Run: headless pygame with SDL's dummy video driver; simulated clock (each Clock.tick advances the game by its frame time, no real sleeping); random seed 0; keys injected as events and as key.get_pressed() state; no mouse input.
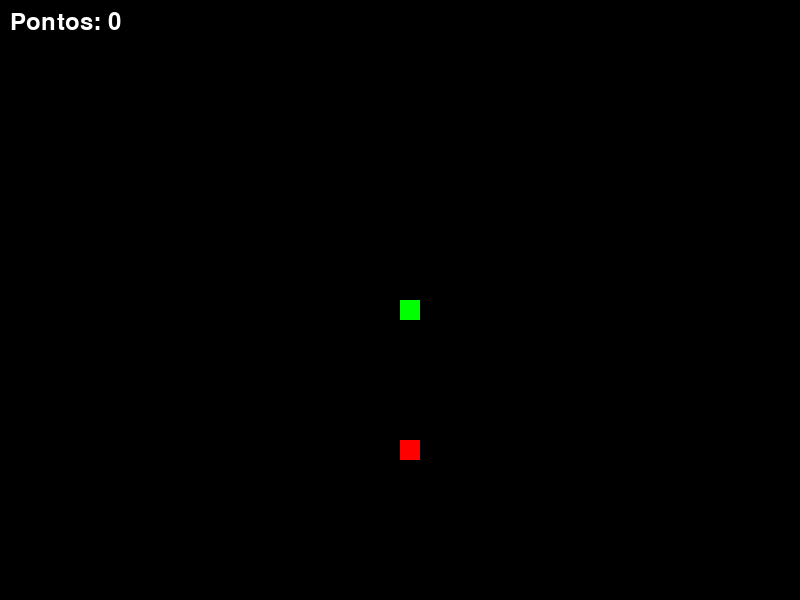
Frame 1 of 4 · flips 1–60 · no input
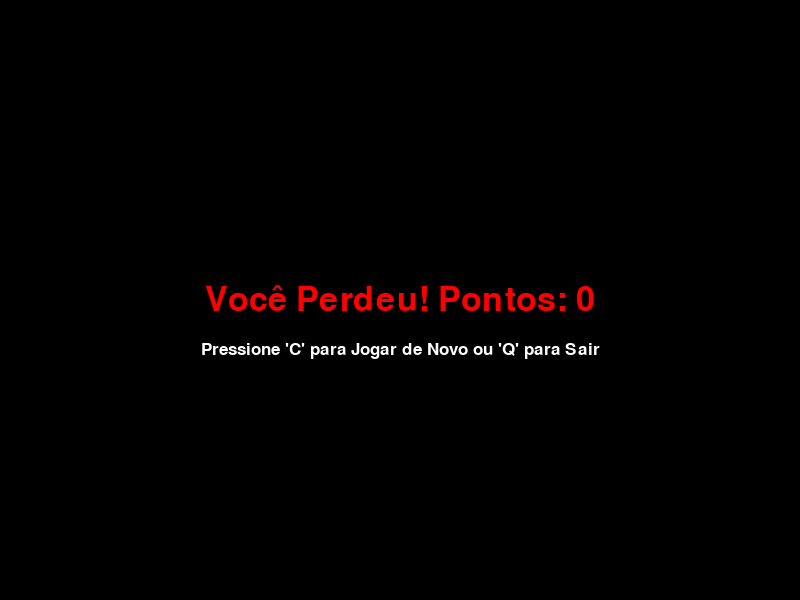
Frame 2 of 4 · flips 61–180 · tapped SPACE, RETURN · held RIGHT (→), D
Frame 3 of 4 · flips 181–300 · held DOWN (↓), S · screen unchanged from frame 2, image omitted
Frame 4 of 4 · flips 301–420 · held LEFT (←), A, UP (↑), W · screen unchanged from frame 3, image omitted

The pygame program that drew these frames:

import pygame
import random
import time

# --- 1. Configurações Iniciais ---
pygame.init()

# Define as cores
PRETO = (0, 0, 0)
BRANCO = (255, 255, 255)
VERMELHO = (255, 0, 0)
VERDE = (0, 255, 0)
AZUL = (50, 153, 213)

# Define as dimensões da tela
largura_tela = 800
altura_tela = 600
tela = pygame.display.set_mode((largura_tela, altura_tela))
pygame.display.set_caption("Jogo da Cobrinha")

# Define o tamanho dos blocos
tamanho_bloco = 20

# Define a velocidade do jogo
relogio = pygame.time.Clock()
velocidade_cobra = 15

# --- 2. Funções do Jogo ---
def desenhar_cobra(tamanho_bloco, lista_cobra):
    """Desenha cada bloco da cobra na tela."""
    for x in lista_cobra:
        pygame.draw.rect(tela, VERDE, [x[0], x[1], tamanho_bloco, tamanho_bloco])

def mostrar_pontuacao(pontuacao):
    """Exibe a pontuação atual na tela."""
    fonte = pygame.font.SysFont("Arial", 35)
    texto = fonte.render("Pontos: " + str(pontuacao), True, BRANCO)
    tela.blit(texto, [10, 10])

def mensagem_final(msg, cor):
    """Exibe uma mensagem na tela, como 'Game Over'."""
    fonte = pygame.font.SysFont("Arial", 50)
    texto = fonte.render(msg, True, cor)
    texto_rect = texto.get_rect(center=(largura_tela // 2, altura_tela // 2))
    tela.blit(texto, texto_rect)

# --- 3. Loop Principal do Jogo ---
def loop_jogo():
    """Contém toda a lógica do jogo."""
    jogo_acabou = False
    perdeu_o_jogo = False

    # Posição inicial da cobra
    pos_x = largura_tela / 2
    pos_y = altura_tela / 2

    # Mudança de posição (velocidade)
    muda_x = 0
    muda_y = 0

    # Corpo da cobra
    lista_cobra = []
    tamanho_cobra = 1

    # Posição inicial da comida
    comida_x = round(random.randrange(0, largura_tela - tamanho_bloco) / tamanho_bloco) * tamanho_bloco
    comida_y = round(random.randrange(0, altura_tela - tamanho_bloco) / tamanho_bloco) * tamanho_bloco

    while not jogo_acabou:
        while perdeu_o_jogo:
            tela.fill(PRETO)
            mensagem_final("Você Perdeu! Pontos: " + str(tamanho_cobra - 1), VERMELHO)
            
            # Mensagem de instruções para jogar novamente ou sair
            fonte_pequena = pygame.font.SysFont("Arial", 25)
            texto_instrucao = fonte_pequena.render("Pressione 'C' para Jogar de Novo ou 'Q' para Sair", True, BRANCO)
            texto_rect = texto_instrucao.get_rect(center=(largura_tela // 2, altura_tela // 2 + 50))
            tela.blit(texto_instrucao, texto_rect)
            
            pygame.display.update()

            for event in pygame.event.get():
                if event.type == pygame.KEYDOWN:
                    if event.key == pygame.K_q:
                        jogo_acabou = True
                        perdeu_o_jogo = False
                    if event.key == pygame.K_c:
                        loop_jogo() # Reinicia o jogo
                if event.type == pygame.QUIT:
                    jogo_acabou = True
                    perdeu_o_jogo = False
        
        for event in pygame.event.get():
            if event.type == pygame.QUIT:
                jogo_acabou = True
            
            # Movimento da cobra
            if event.type == pygame.KEYDOWN:
                if event.key == pygame.K_LEFT and muda_x == 0:
                    muda_x = -tamanho_bloco
                    muda_y = 0
                elif event.key == pygame.K_RIGHT and muda_x == 0:
                    muda_x = tamanho_bloco
                    muda_y = 0
                elif event.key == pygame.K_UP and muda_y == 0:
                    muda_y = -tamanho_bloco
                    muda_x = 0
                elif event.key == pygame.K_DOWN and muda_y == 0:
                    muda_y = tamanho_bloco
                    muda_x = 0

        # Verifica se a cobra bateu nas bordas
        if pos_x >= largura_tela or pos_x < 0 or pos_y >= altura_tela or pos_y < 0:
            perdeu_o_jogo = True

        # Atualiza a posição da cobra
        pos_x += muda_x
        pos_y += muda_y
        
        # Limpa a tela
        tela.fill(PRETO)
        
        # Desenha a comida
        pygame.draw.rect(tela, VERMELHO, [comida_x, comida_y, tamanho_bloco, tamanho_bloco])
        
        # Adiciona a cabeça da cobra à lista
        cabeca_cobra = []
        cabeca_cobra.append(pos_x)
        cabeca_cobra.append(pos_y)
        lista_cobra.append(cabeca_cobra)

        # Mantém o tamanho da cobra
        if len(lista_cobra) > tamanho_cobra:
            del lista_cobra[0]

        # Verifica se a cobra bateu no próprio corpo
        for x in lista_cobra[:-1]:
            if x == cabeca_cobra:
                perdeu_o_jogo = True

        desenhar_cobra(tamanho_bloco, lista_cobra)
        mostrar_pontuacao(tamanho_cobra - 1)

        pygame.display.update()

        # Verifica se a cobra comeu a comida
        if pos_x == comida_x and pos_y == comida_y:
            comida_x = round(random.randrange(0, largura_tela - tamanho_bloco) / tamanho_bloco) * tamanho_bloco
            comida_y = round(random.randrange(0, altura_tela - tamanho_bloco) / tamanho_bloco) * tamanho_bloco
            tamanho_cobra += 1

        relogio.tick(velocidade_cobra)

    pygame.quit()
    quit()

# --- 4. Inicia o Jogo ---
loop_jogo()
